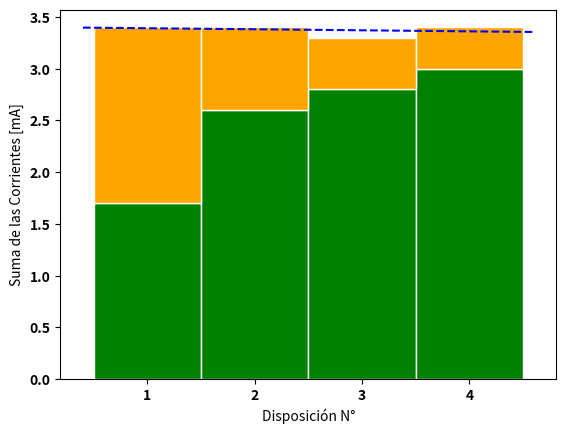

The matplotlib source for this figure:
# -*- coding: utf-8 -*-



                         ##### Kirchhoff #####
 ## Ley 1: Nodos
 # [I] = mA ; [R] = Ohm ; QUE ESCALA USAMOS??
 # en I1 están las distintas mediciones con el amperímetro del cable1
import numpy as np
import matplotlib.pyplot as plt
from matplotlib import rc
import pandas as pd
from scipy.optimize import curve_fit 
 
I0 = 3.4
I1 = np.array([1.7,2.6,2.8,3])
I2 = np.array([1.7,0.8,0.5,0.4])
R1 = np.array([1000,666,600,571])
R2 = np.array([1000,2000,3000,4000])
 
# y-axis in bold
rc('font', weight='bold')

r = np.array([0,1,2,3])
names = ['1','2','3','4']
barWidth = 1
 
plt.bar(r, I1, color='green', edgecolor='white', width=barWidth, label ="I1")
plt.bar(r, I2, bottom=I1, color='orange', edgecolor='white', width=barWidth, label ="I2")

plt.xticks(r, names, fontweight='bold')
plt.xlabel("Disposición N°")
plt.ylabel("Suma de las Corrientes [mA]")

  
def f(x,m,k): 
    return x*m+k
  
param, param_cov = curve_fit(f,r,I1+I2) 
  
print("Corriente sumada:") 
print(param[1]) 
print("Covariance of coefficients:") 
print(param_cov) 
e = np.linspace(-0.6,3.6, 20)
ans1 = (param[0] * e + param[1])
plt.plot(e, ans1, '--', color ='blue', label ="Ajuste Constante") 
plt.show()
